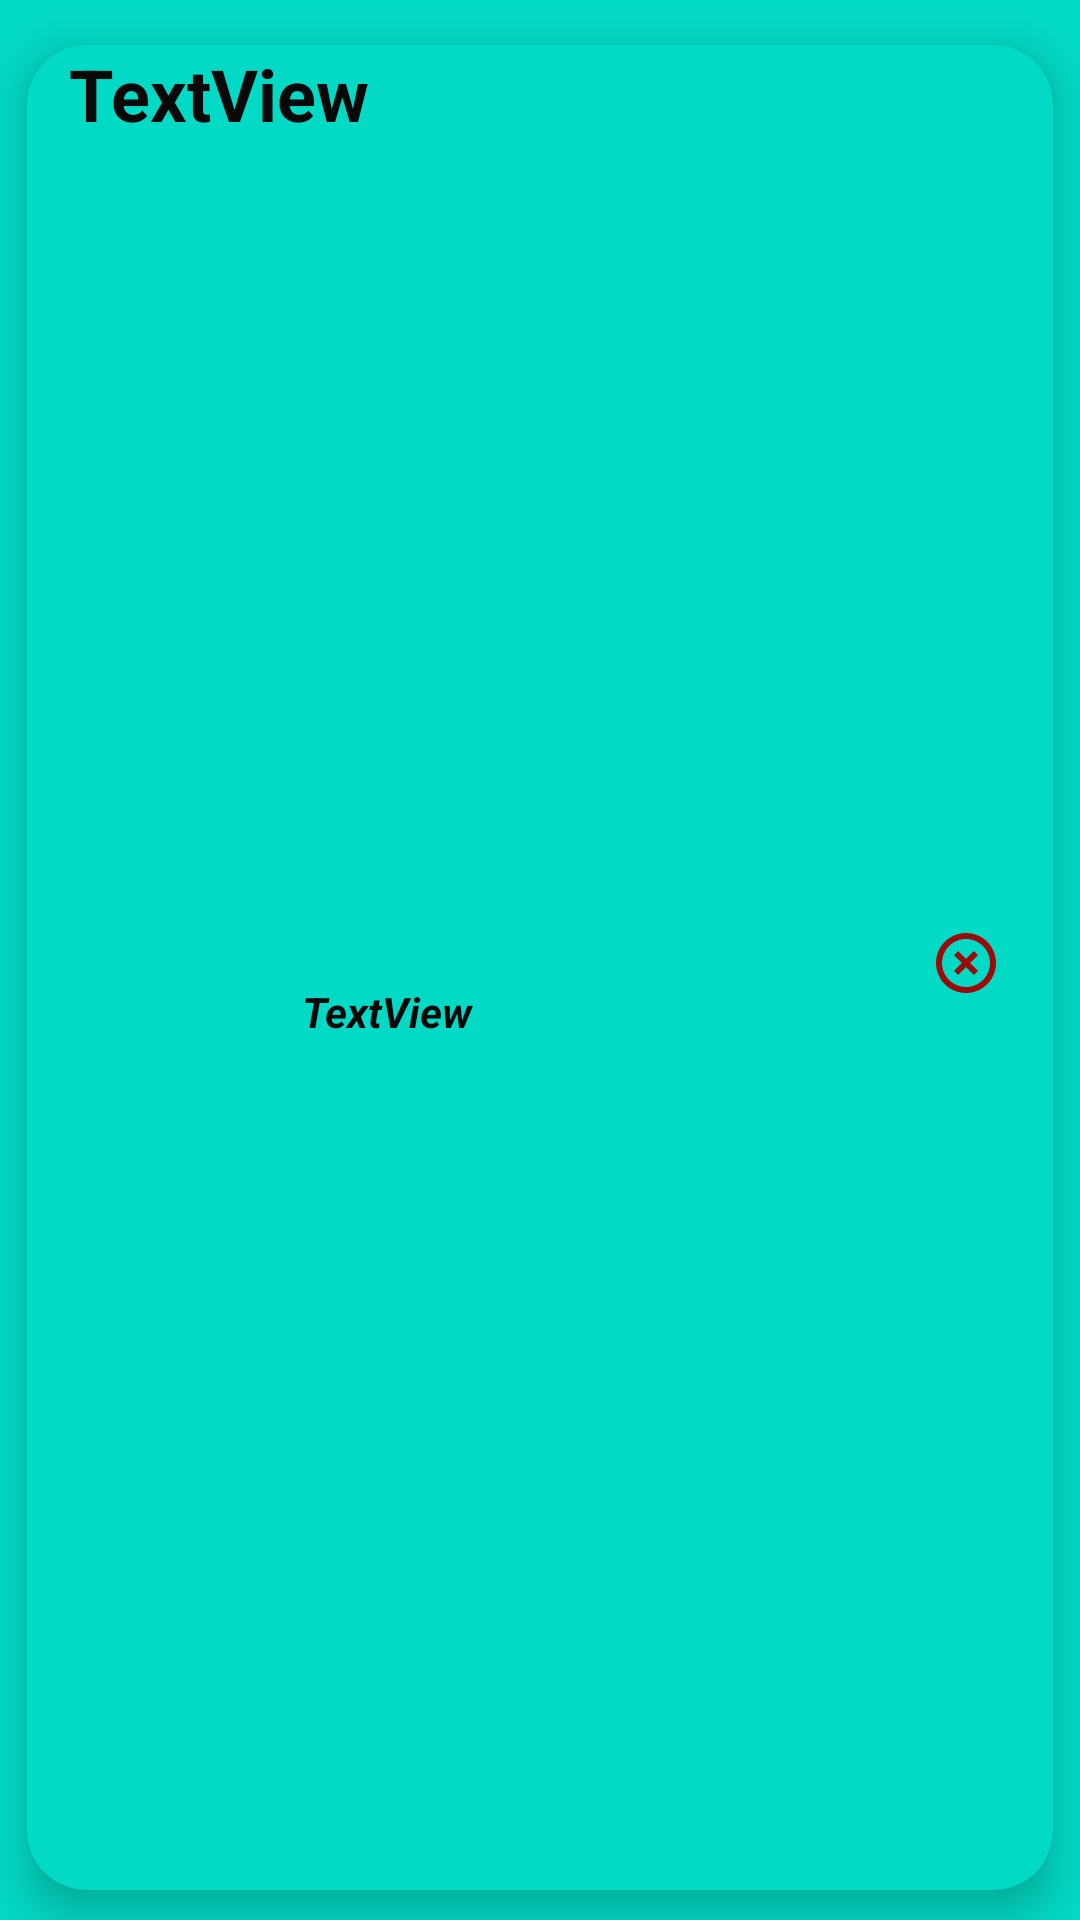

Write the Android layout XML for this screen, with the resource values it uses.
<!-- AndroidManifest.xml: application theme Theme.KiddoDelivery -->
<!-- res/layout/recycler_view_row.xml -->
<?xml version="1.0" encoding="utf-8"?>
<androidx.constraintlayout.widget.ConstraintLayout xmlns:android="http://schemas.android.com/apk/res/android"
    xmlns:app="http://schemas.android.com/apk/res-auto"
    xmlns:tools="http://schemas.android.com/tools"
    android:layout_width="match_parent"
    android:layout_height="wrap_content"
    android:background="@color/teal_200">

    <androidx.cardview.widget.CardView
        android:layout_width="match_parent"
        android:layout_height="match_parent"
        android:layout_marginStart="9dp"
        android:layout_marginTop="15dp"
        android:layout_marginEnd="9dp"
        android:layout_marginBottom="10dp"
        app:cardBackgroundColor="@color/teal_200"
        app:cardCornerRadius="20dp"
        app:cardElevation="8dp"
        app:layout_constraintBottom_toBottomOf="parent"
        app:layout_constraintEnd_toEndOf="parent"
        app:layout_constraintStart_toStartOf="parent"
        app:layout_constraintTop_toTopOf="parent">

        <androidx.constraintlayout.widget.ConstraintLayout
            android:layout_width="match_parent"
            android:layout_height="match_parent"
            android:layout_marginEnd="2dp"
            android:layout_marginBottom="2dp"
            android:background="@color/teal_200">

            <ImageButton
                android:id="@+id/imageButtonCVEliminar"
                android:layout_width="50dp"
                android:layout_height="0dp"
                android:layout_marginEnd="2dp"
                android:layout_marginBottom="1dp"
                android:background="@color/teal_200"
                app:layout_constraintBottom_toBottomOf="parent"
                app:layout_constraintEnd_toEndOf="parent"
                app:layout_constraintTop_toTopOf="parent"
                app:srcCompat="@drawable/ic_baseline_highlight_off_24" />

            <ImageButton
                android:id="@+id/imageButtonCVLlamar"
                android:layout_width="50dp"
                android:layout_height="0dp"
                android:layout_marginBottom="1dp"
                android:background="@color/teal_200"
                app:layout_constraintBottom_toBottomOf="parent"
                app:layout_constraintEnd_toStartOf="@+id/imageButtonCVEliminar"
                app:layout_constraintTop_toTopOf="parent"
                app:layout_constraintVertical_bias="0.0"
                app:srcCompat="@drawable/ic_baseline_phone_forwarded_24" />

            <TextView
                android:id="@+id/textView2CVHijosPC"
                android:layout_width="0dp"
                android:layout_height="wrap_content"
                android:layout_marginStart="12dp"
                android:layout_marginEnd="12dp"
                android:layout_marginBottom="1dp"
                android:background="@color/teal_200"
                android:text="TextView"
                android:textAlignment="center"
                android:textColor="#090909"
                android:textStyle="bold|italic"
                app:layout_constraintBottom_toBottomOf="parent"
                app:layout_constraintEnd_toStartOf="@+id/imageButtonCVLlamar"
                app:layout_constraintStart_toEndOf="@+id/imageViewCVAvatar"
                app:layout_constraintTop_toBottomOf="@+id/textViewCVNombrePC" />

            <ImageView
                android:id="@+id/imageViewCVAvatar"
                android:layout_width="wrap_content"
                android:layout_height="match_parent"
                android:layout_marginStart="2dp"
                android:background="@color/teal_200"
                app:layout_constraintBottom_toBottomOf="parent"
                app:layout_constraintStart_toStartOf="parent"
                app:layout_constraintTop_toTopOf="parent"
                app:srcCompat="@drawable/ic_baseline_account_circle_24" />

            <TextView
                android:id="@+id/textViewCVNombrePC"
                android:layout_width="0dp"
                android:layout_height="wrap_content"
                android:layout_marginStart="12dp"
                android:layout_marginEnd="12dp"
                android:background="@color/teal_200"
                android:text="TextView"
                android:textColor="#090909"
                android:textSize="24sp"
                android:textStyle="bold"
                app:layout_constraintEnd_toStartOf="@+id/imageButtonCVLlamar"
                app:layout_constraintStart_toEndOf="@+id/imageViewCVAvatar"
                app:layout_constraintTop_toTopOf="parent" />

            <TextView
                android:id="@+id/textViewCVTlf"
                android:layout_width="wrap_content"
                android:layout_height="wrap_content"
                android:text="TextView"
                android:visibility="gone"
                tools:layout_editor_absoluteX="254dp"
                tools:layout_editor_absoluteY="15dp" />

            <TextView
                android:id="@+id/textViewCVUId"
                android:layout_width="wrap_content"
                android:layout_height="wrap_content"
                android:text="TextView"
                android:visibility="gone"
                tools:layout_editor_absoluteX="245dp"
                tools:layout_editor_absoluteY="14dp" />

            <TextView
                android:id="@+id/textViewMUId"
                android:layout_width="wrap_content"
                android:layout_height="wrap_content"
                android:text="TextView"
                android:visibility="gone"
                tools:layout_editor_absoluteX="261dp"
                tools:layout_editor_absoluteY="25dp" />
        </androidx.constraintlayout.widget.ConstraintLayout>
    </androidx.cardview.widget.CardView>
</androidx.constraintlayout.widget.ConstraintLayout>
<!-- resources referenced by this layout -->
<resources>
  <!-- drawable ic_baseline_highlight_off_24 (drawable) -->
  <vector android:height="24dp" android:tint="#9D0A0A"
      android:viewportHeight="24" android:viewportWidth="24"
      android:width="24dp" xmlns:android="http://schemas.android.com/apk/res/android">
      <path android:fillColor="@android:color/white" android:pathData="M14.59,8L12,10.59 9.41,8 8,9.41 10.59,12 8,14.59 9.41,16 12,13.41 14.59,16 16,14.59 13.41,12 16,9.41 14.59,8zM12,2C6.47,2 2,6.47 2,12s4.47,10 10,10 10,-4.47 10,-10S17.53,2 12,2zM12,20c-4.41,0 -8,-3.59 -8,-8s3.59,-8 8,-8 8,3.59 8,8 -3.59,8 -8,8z"/>
  </vector>
  <style name="Theme.KiddoDelivery" parent="Theme.MaterialComponents.DayNight.DarkActionBar">
          
          <item name="colorPrimary">@color/purple_500</item>
          <item name="colorPrimaryVariant">@color/purple_700</item>
          <item name="colorOnPrimary">@color/white</item>
          
          <item name="colorSecondary">@color/teal_200</item>
          <item name="colorSecondaryVariant">@color/teal_700</item>
          <item name="colorOnSecondary">@color/black</item>
          
          <item name="android:statusBarColor" tools:targetApi="l">?attr/colorPrimaryVariant</item>
          
      </style>
  <!-- not gathered from this repository: default colours our renderer supplied (Android Studio template values) -->
  <color name="purple_500">#FF6200EE</color>
  <color name="purple_700">#FF3700B3</color>
  <color name="teal_200">#FF03DAC5</color>
  <color name="teal_700">#FF018786</color>
  <color name="black">#FF000000</color>
  <color name="white">#FFFFFFFF</color>
</resources>
